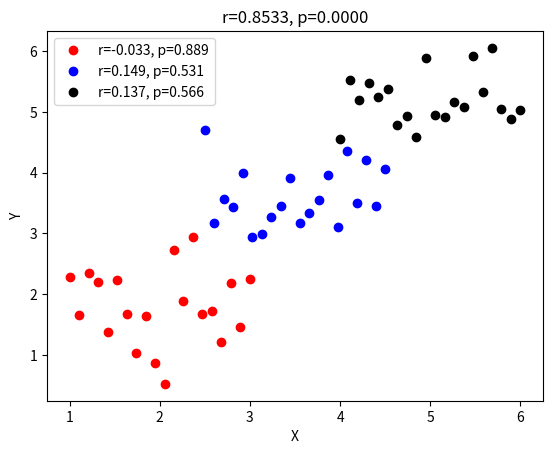

Reproduce this figure in Python.
#!/usr/bin/env python
# coding: utf-8

# # COURSE: Master statistics and machine learning: Intuition, Math, code
# [redacted]
# ## SECTION: Correlation
# ### VIDEO: The subgroups correlation paradox
# [redacted]
# 
# ##### note: official called "Simpson's paradox"

# In[ ]:


# import libraries
import matplotlib.pyplot as plt
import numpy as np
from scipy.stats import pearsonr


# In[ ]:


# initializations
n = 20 # sample points per group
offsets = [2, 3.5, 5] # mean offsets

allx = np.array([])
ally = np.array([])

c = 'rbk' # dot colors

# generate and plot data
for datai in range(3):
    
    # generate data
    x = np.linspace(offsets[datai]-1,offsets[datai]+1,n)
    y = np.mean(x) + np.random.randn(n)/2
    
    # subgroup correlation
    r,p = pearsonr(x,y)
    
    # plot
    plt.plot(x,y,'o',color=c[datai],label=f'r={r:.3f}, p={p:.3f}')
    
    # gather the data into one array
    allx = np.append(allx,x)
    ally = np.append(ally,y)
    


# % now correlate the groups
[r,p] = pearsonr(allx,ally)
plt.title(f'r={r:.4f}, p={p:.4f}')

plt.xlabel('X')
plt.ylabel('Y')
plt.legend()
plt.show()


# In[ ]:




